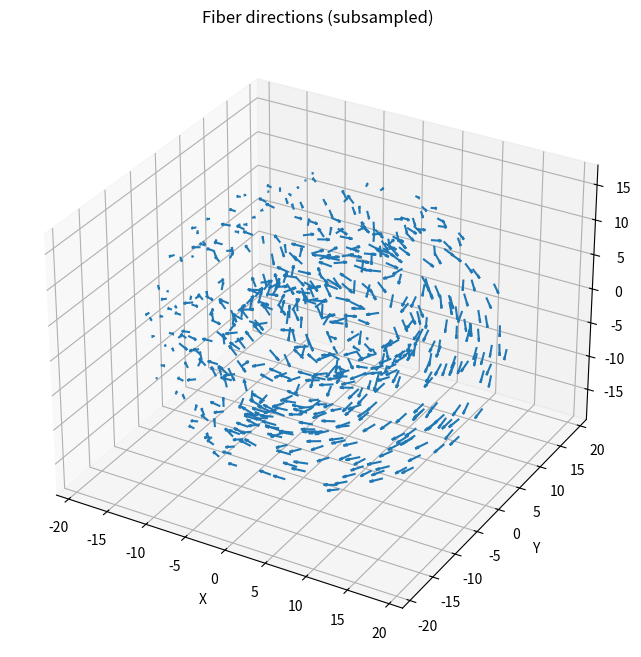

This chart was generated by the following Python code:
"""
Create a sphere point cloud and compute fiber and sheet directions for each point.
This mirrors the C++ ComputeFiberAndSheetDirections math:
- face_norm is the surface normal (for a sphere it's radial: (pos - center)/|pos-center|)
- center_norm is the normalized position vector (same for centered sphere)
- circumferential direction = center_line x face_norm
- rotation angle beta = (beta_epi - beta_endo) * phi + beta_endo
- apply Rodrigues rotation of circumferential direction around face_norm by beta

Outputs a CSV with columns: x,y,z,phi,fiber_x,fiber_y,fiber_z,sheet_x,sheet_y,sheet_z

Usage:
    python3 generate_slab_pointcloud_with_fibers.py out.csv --nx 50 --ny 50 --nz 50 --dp 2.0 --radius 20.0

"""
#!/usr/bin/env python3
from types import SimpleNamespace
import math
import csv
import sys
from typing import Tuple
import matplotlib.pyplot as plt
from mpl_toolkits.mplot3d import Axes3D
import numpy as np

# Helper linear algebra utilities

def normalize(v: np.ndarray) -> np.ndarray:
    n = np.linalg.norm(v)
    if n < 1e-15:
        return np.zeros_like(v)
    return v / n


def rodrigues_rotate(v: np.ndarray, axis: np.ndarray, angle: float) -> np.ndarray:
    """Rotate vector v around unit axis by angle (radians) using Rodrigues' formula."""
    k = normalize(axis)
    if np.linalg.norm(k) < 1e-15:
        return np.zeros_like(v)
    return (math.cos(angle) * v + math.sin(angle) * np.cross(k, v) +
            (1.0 - math.cos(angle)) * np.dot(k, v) * k)


# Compute phi for a slab: normalized transmural coordinate (0..1)
# We'll treat slab thickness along y, with y in [ymin, ymax]
# phi = (y - ymin) / (ymax - ymin), but the C++ used something like probing diffusion field; this is an approximation

def compute_phi_from_slab_y(y: float, ymin: float, ymax: float) -> float:
    if ymax <= ymin:
        return 0.0
    return float((y - ymin) / (ymax - ymin))


def compute_phi_from_sphere_r(r: float, radius: float) -> float:
    # radial transmural coordinate from center (0) to surface (1)
    if radius <= 0.0:
        return 0.0
    return min(max(r / radius, 0.0), 1.0)


def compute_fiber_sheet_for_point(pos: np.ndarray,
                                 center_line_vector: np.ndarray,
                                 beta_epi: float,
                                 beta_endo: float,
                                 phi: float,
                                 center: np.ndarray) -> Tuple[np.ndarray, np.ndarray]:
    # For sphere: face_norm is the radial outward normal from the sphere center
    disp = pos - center
    r = np.linalg.norm(disp)
    if r < 1e-15:
        # at center, choose arbitrary normal
        face_norm = np.array([0.0, 1.0, 0.0])
    else:
        face_norm = disp / r

    center_norm = normalize(pos - center)

    # Ensure face_norm points outward relative to center_norm (mirror C++ flip logic)
    if np.dot(face_norm, center_norm) <= 0.0:
        face_norm = -face_norm

    circumferential_direction = np.cross(center_line_vector, face_norm)
    cd_norm = normalize(circumferential_direction)
    if np.linalg.norm(cd_norm) < 1e-15:
        # pick an arbitrary orthogonal vector
        if abs(face_norm[0]) < 0.9:
            tmp = np.array([1.0, 0.0, 0.0])
        else:
            tmp = np.array([0.0, 0.0, 1.0])
        cd_norm = normalize(np.cross(tmp, face_norm))

    beta = (beta_epi - beta_endo) * phi + beta_endo
    f_0 = rodrigues_rotate(cd_norm, face_norm, beta)
    f_0 = normalize(f_0)
    s_0 = face_norm.copy()
    return f_0, s_0

    # A better approach would be to set face_norm = [0, sign(y - center_y), 0]
    # But to match the C++ logic more generally, compute face_norm from displacement -> here assume face_norm = [0, +/-1, 0]

    # Decide face normal direction by pointing outward from slab center along y.
    # We'll choose slab center at y=0.0 by default: face_norm points from interior to exterior
    center_norm = normalize(pos)

    # For slab we take face_norm as unit vector along +y (epicardium outward direction).
    # But to mirror the C++ check (face_norm.dot(center_norm) <= 0 flip), we pick face_norm as +y first.
    face_norm = np.array([0.0, 1.0, 0.0])
    if np.dot(face_norm, center_norm) <= 0.0:
        face_norm = -face_norm

    # circumferential_direction = center_line_vector x face_norm
    circumferential_direction = np.cross(center_line_vector, face_norm)
    cd_norm = normalize(circumferential_direction)
    # If cd_norm is zero (centerline parallel to face_norm), pick an arbitrary orthogonal vector
    if np.linalg.norm(cd_norm) < 1e-15:
        # choose something orthogonal to face_norm
        if abs(face_norm[0]) < 0.9:
            tmp = np.array([1.0, 0.0, 0.0])
        else:
            tmp = np.array([0.0, 0.0, 1.0])
        cd_norm = normalize(np.cross(tmp, face_norm))

    # rotation angle
    beta = (beta_epi - beta_endo) * phi + beta_endo

    # Rodrigues' rotation: rotate cd_norm around face_norm by beta
    f_0 = rodrigues_rotate(cd_norm, face_norm, beta)

    # For slab we follow same interior cutoff: C++ sets fiber only for particles with pos.y < -ReferenceSpacing
    # Here, we won't zero fibers — the user can filter by y if needed. We normalize f_0.
    f_0 = normalize(f_0)
    s_0 = face_norm.copy()
    return f_0, s_0


# Explicit defaults so main() can be called without CLI arguments.
# Edit these values directly if you want different defaults.
args = SimpleNamespace(
    out_csv='out_sphere.csv',
    nx=40,
    ny=40,
    nz=40,
    dp=2.0,
    xmin=-35.0,
    xmax=35.0,
    ymin=-35.0,
    ymax=35.0,
    zmin=-35.0,
    zmax=35.0,
    beta_epi_deg=-70.0,
    beta_endo_deg=80.0,
    centerline=[0.0, 1.0, 0.0],
    radius=20.0,
    center=[0.0, 0.0, 0.0],
    plot=True,
    save_plot='',
    subsample=10,
)

beta_epi = math.radians(args.beta_epi_deg)
beta_endo = math.radians(args.beta_endo_deg)
center_line_vector = np.array(args.centerline, dtype=float)
center_line_vector = normalize(center_line_vector)

xs = np.linspace(args.xmin, args.xmax, args.nx)
ys = np.linspace(args.ymin, args.ymax, args.ny)
zs = np.linspace(args.zmin, args.zmax, args.nz)

rows = []
center = np.array(args.center, dtype=float)
for xi in xs:
    for yi in ys:
        for zi in zs:
            pos = np.array([xi, yi, zi], dtype=float)
            # include only points inside the sphere
            r = np.linalg.norm(pos - center)
            if r > args.radius:
                continue
            phi = compute_phi_from_sphere_r(r, args.radius)
            fiber, sheet = compute_fiber_sheet_for_point(pos, center_line_vector, beta_epi, beta_endo, phi, center)
            rows.append((xi, yi, zi, phi, fiber[0], fiber[1], fiber[2], sheet[0], sheet[1], sheet[2]))

# write CSV header and rows
with open(args.out_csv, 'w', newline='') as csvfile:
    writer = csv.writer(csvfile)
    writer.writerow(['x', 'y', 'z', 'phi', 'fiber_x', 'fiber_y', 'fiber_z', 'sheet_x', 'sheet_y', 'sheet_z'])
    for r in rows:
        writer.writerow(["{:.9f}".format(v) if isinstance(v, float) else v for v in r])

print(f"Wrote {len(rows)} points to {args.out_csv}")

# Optional quick plotting
# Convert rows to arrays
data = np.array(rows)
if data.size == 0:
    print('No points to plot.')

X = data[:, 0].astype(float)
Y = data[:, 1].astype(float)
Z = data[:, 2].astype(float)
FX = data[:, 4].astype(float)
FY = data[:, 5].astype(float)
FZ = data[:, 6].astype(float)
PHI = data[:, 3].astype(float)

# subsample by stride to avoid overcrowding
stride = max(1, int(args.subsample))
ids = np.arange(0, X.size, stride)

fig = plt.figure(figsize=(10, 8))
ax = fig.add_subplot(111, projection='3d')
# scale arrows by dp for visibility
arrow_len = args.dp * 0.8
ax.quiver(X[ids], Y[ids], Z[ids], FX[ids], FY[ids], FZ[ids], length=arrow_len, normalize=True, cmap='viridis')
ax.set_xlabel('X')
ax.set_ylabel('Y')
ax.set_zlabel('Z')
ax.set_title('Fiber directions (subsampled)')
plt.show()

if args.save_plot:
    plt.savefig(args.save_plot, dpi=200)
    print(f'Saved plot to {args.save_plot}')
